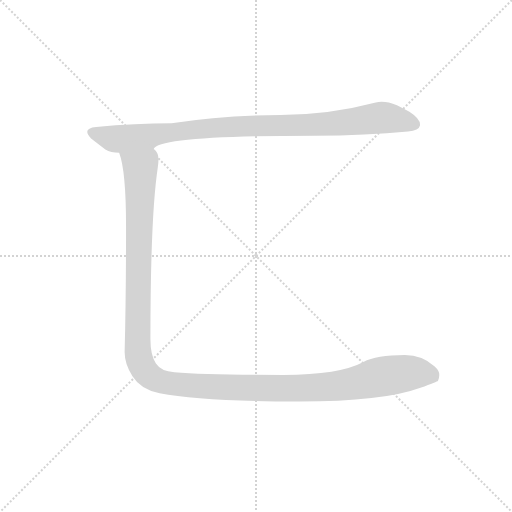
t = 0.00 s
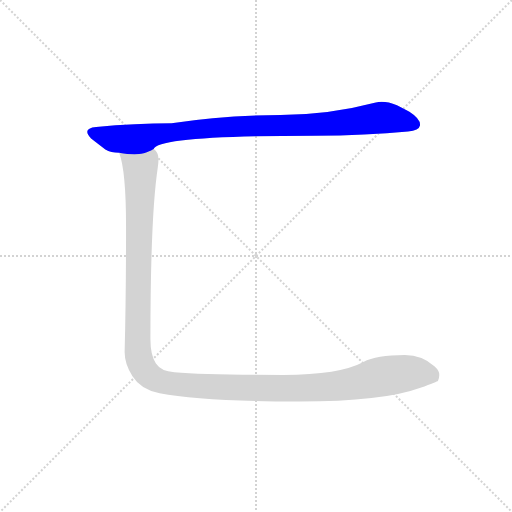
t = 1.03 s
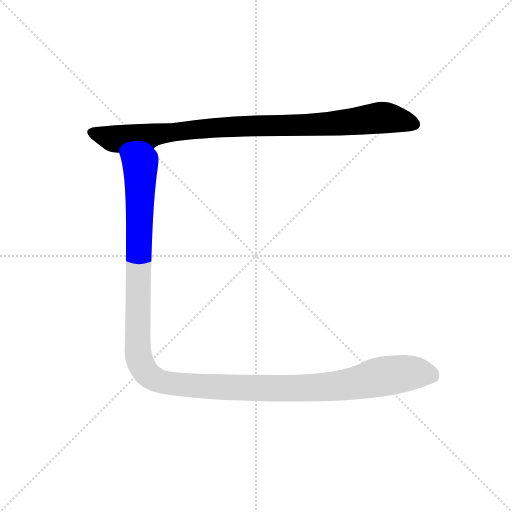
t = 1.29 s
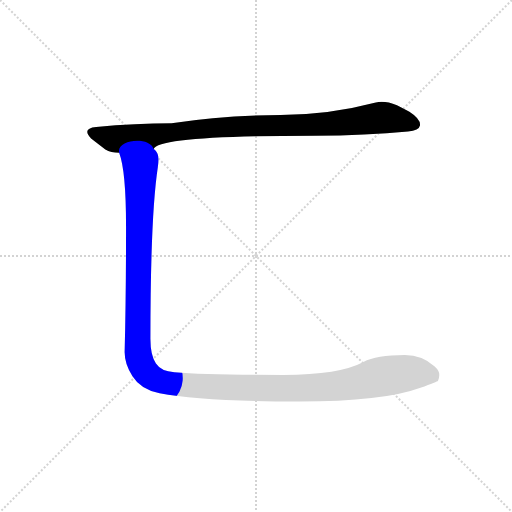
t = 1.56 s
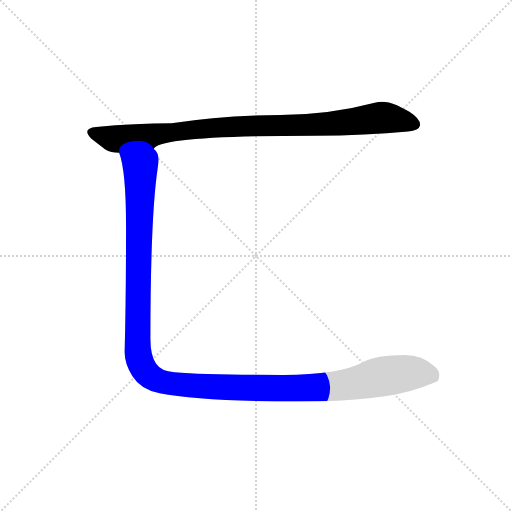
t = 1.82 s
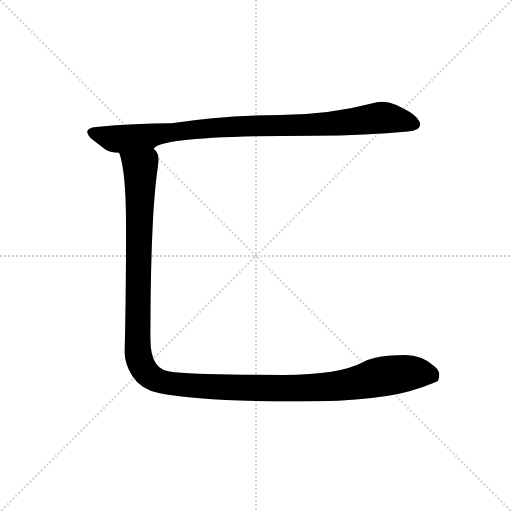
t = 2.41 s

The animated SVG that drew these frames (rendered in a browser with its animation timeline set to each time). Animation: 2 CSS @keyframes rules; one cycle of 2.41 s.

<svg version="1.1" viewBox="0 0 1024 1024" xmlns="http://www.w3.org/2000/svg">
  <g stroke="lightgray" stroke-dasharray="1,1" stroke-width="1" transform="scale(4, 4)">
    <line x1="0" y1="0" x2="256" y2="256"></line>
    <line x1="256" y1="0" x2="0" y2="256"></line>
    <line x1="128" y1="0" x2="128" y2="256"></line>
    <line x1="0" y1="128" x2="256" y2="128"></line>
  </g>
  <g transform="scale(0.92, -0.92) translate(60, -850)">
    <style type="text/css">
      
        @keyframes keyframes0 {
          from {
            stroke: blue;
            stroke-dashoffset: 959;
            stroke-width: 128;
          }
          76% {
            animation-timing-function: step-end;
            stroke: blue;
            stroke-dashoffset: 0;
            stroke-width: 128;
          }
          to {
            stroke: black;
            stroke-width: 1024;
          }
        }
        #make-me-a-hanzi-animation-0 {
          animation: keyframes0 1.0304361979166667s both;
          animation-delay: 0s;
          animation-timing-function: linear;
        }
      
        @keyframes keyframes1 {
          from {
            stroke: blue;
            stroke-dashoffset: 1392;
            stroke-width: 128;
          }
          82% {
            animation-timing-function: step-end;
            stroke: blue;
            stroke-dashoffset: 0;
            stroke-width: 128;
          }
          to {
            stroke: black;
            stroke-width: 1024;
          }
        }
        #make-me-a-hanzi-animation-1 {
          animation: keyframes1 1.3828125s both;
          animation-delay: 1.0304361979166667s;
          animation-timing-function: linear;
        }
      
    </style>
    
      <path d="M 624 555 Q 737 555 827 564 Q 851 566 853 577 Q 855 591 830 607 Q 821 612 803 621 Q 776 632 757 627 Q 655 600 550 600 Q 424 600 313 582 Q 234 582 149 574 Q 117 571 138 549 L 169 525 Q 181 518 199 518 C 229 513 248 511 274 526 Q 284 555 624 555 Z" fill="lightgray"></path>
    
      <path d="M 199 518 Q 214 479 214 358 Q 214 202 211 87 Q 210 60 228 32 Q 246 3 287 -5 Q 379 -23 590 -23 Q 773 -23 854 7 Q 891 21 892 22 Q 895 28 895 35 Q 895 44 885 53 Q 858 78 820 78 Q 758 78 730 63 Q 678 35 556 35 Q 388 35 319 41 Q 290 43 279 60 Q 267 77 267 113 Q 267 380 283 486 Q 287 512 280 520 Q 277 525 274 526 C 265 555 192 547 199 518 Z" fill="lightgray"></path>
    
    
      <clipPath id="make-me-a-hanzi-clip-0">
        <path d="M 624 555 Q 737 555 827 564 Q 851 566 853 577 Q 855 591 830 607 Q 821 612 803 621 Q 776 632 757 627 Q 655 600 550 600 Q 424 600 313 582 Q 234 582 149 574 Q 117 571 138 549 L 169 525 Q 181 518 199 518 C 229 513 248 511 274 526 Q 284 555 624 555 Z"></path>
      </clipPath>
      <path clip-path="url(#make-me-a-hanzi-clip-0)" d="M 143 562 L 203 548 L 383 571 L 609 576 L 768 594 L 841 580" fill="none" id="make-me-a-hanzi-animation-0" stroke-dasharray="831 1662" stroke-linecap="round"></path>
    
      <clipPath id="make-me-a-hanzi-clip-1">
        <path d="M 199 518 Q 214 479 214 358 Q 214 202 211 87 Q 210 60 228 32 Q 246 3 287 -5 Q 379 -23 590 -23 Q 773 -23 854 7 Q 891 21 892 22 Q 895 28 895 35 Q 895 44 885 53 Q 858 78 820 78 Q 758 78 730 63 Q 678 35 556 35 Q 388 35 319 41 Q 290 43 279 60 Q 267 77 267 113 Q 267 380 283 486 Q 287 512 280 520 Q 277 525 274 526 C 265 555 192 547 199 518 Z"></path>
      </clipPath>
      <path clip-path="url(#make-me-a-hanzi-clip-1)" d="M 207 516 L 245 485 L 239 93 L 244 63 L 275 26 L 317 15 L 368 11 L 579 5 L 678 11 L 828 39 L 864 38 L 885 30" fill="none" id="make-me-a-hanzi-animation-1" stroke-dasharray="1264 2528" stroke-linecap="round"></path>
    
  </g>
</svg>
